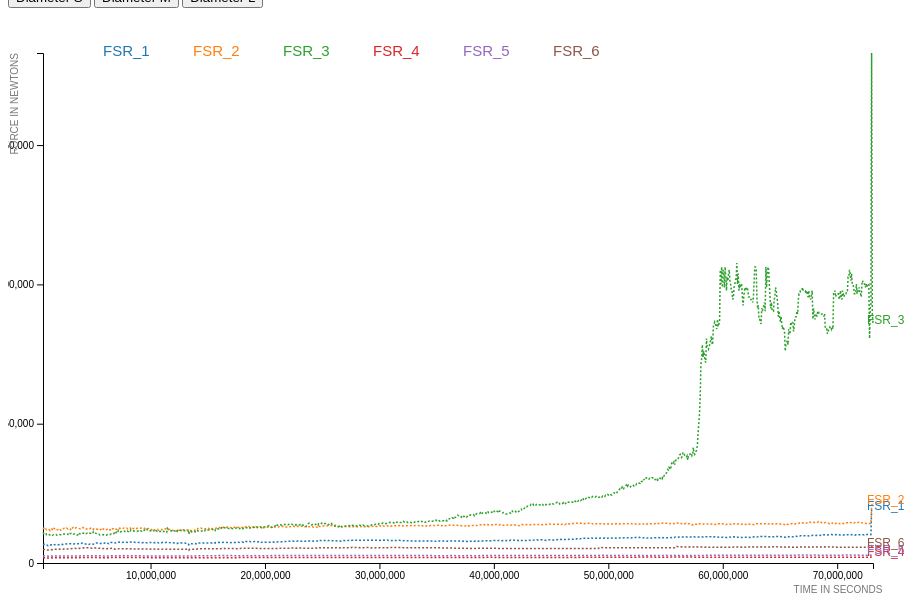
D3 v4 page, settled after 360 driven frames (6 s of simulated time); the page loaded 1 data file(s).



var margin = {top: 45, right: 35, bottom: 45, left: 35},
  width = 900 - margin.left - margin.right,
  height = 600 - margin.top - margin.bottom;

var svg = d3.select("#chart").append("svg")
  .attr("width", (width + margin.left + margin.right)+"px")
  .attr("height", (height + margin.top + margin.bottom)+"px")
  .append("g")
  .attr("transform", "translate(" + margin.left + "," + margin.top + ")");


d3.json("dataset/test1_data.json", function(error, data){
  if (error) return console.error(error);
  //console.log(data);


var allSensors = ["FSR_1", "FSR_2", "FSR_3", "FSR_4", "FSR_5", "FSR_6"]


////Format data - array of arrays of {x, y} tuples
var dataReady = allSensors.map( function(sensorNum) {
  return {
    name: sensorNum,
    values: data.map(function(d) {
      return {time: d.time, humid: d.humidity, temp: d.temp, value: +d[sensorNum].resistance};
    })
  };
});
//console.log(dataReady)


var color = d3.scaleOrdinal()
  .domain(allSensors)
  .range(d3.schemeCategory10);


var xAxis = d3.scaleLinear()
  .domain(d3.extent(data, function(d) { return +d.time; }))
  .range([0, width]);
  svg.append("g")
  .attr("transform", "translate(0," + height + ")")
  .call(d3.axisBottom(xAxis).ticks(6))
  .append("text")
  .attr("x", width-35)
  .attr("y", 30)
  .attr("fill", "#777")
  .text("TIME IN SECONDS");

var yAxis = d3.scaleLinear()
  //.domain([0, d3.max(data[0].FSR_1, d => d.resistance) ])
  //.domain([0, d3.max(data[0].humidity) ])
  .domain([0, d3.max(dataReady, function(d) { return d3.max(d.values, function(d) { return +d.value; }) }) ])
  //.domain([0, d3.max(dataReady, function(d) { return +d.values[1200].value; }) ])
  .range([height, 0]);
  svg.append("g")
  .call(d3.axisLeft(yAxis).ticks(5))
  .append("text")
  .attr("y", -25)
  .attr("transform", "rotate(-90)")
  .attr("fill", "#777")
  .text("FORCE IN NEWTONS");


////Add lines
var line = d3.line()
  .x(function(d) { return xAxis(+d.time) })
  .y(function(d) { return yAxis(+d.value) })
svg.selectAll("lines")
  .data(dataReady)
  .enter()
  .append("path")
    .attr("d", function(d){ return line(d.values) } )
    .attr("stroke", function(d){ return color(d.name) })
    .attr("class", function(d){ return "path " + d.name });


///Add a label at the end of each line
svg.selectAll("label")
  .data(dataReady)
  .enter()
    .append("g")
    .append("text")
      .datum(function(d) { return {name: d.name, value: d.values[d.values.length - 1]}; }) // keep only last value of each time series
      .attr("transform", function(d) { return "translate(" + xAxis(d.value.time) + "," + yAxis(d.value.value) + ")"; }) // put at position of last point
      .attr("x", -6)
      .attr("class", function(d){ return d.name })
      .text(function(d) { return d.name; })
      .style("fill", function(d){ return color(d.name) });


///Add an interactive legend
svg.selectAll("legend")
  .data(dataReady)
  .enter()
    .append("g")
    .append("text")
    .attr("x", function(d,i){ return 60 + i*90})
    .attr("y", 3)
    .text(function(d) { return d.name; })
    .style("fill", function(d){ return color(d.name) })
    .style("font-size", 15)
  .on("click", function(d){
    currentOpacity = d3.selectAll("." + d.name).style("opacity") // is the element currently visible ?
    d3.selectAll("." + d.name).transition().style("opacity", currentOpacity == 1 ? 0:1) // Change the opacity: from 0 to 1 or from 1 to 0
  })


// get the x and y values for least squares
var xSeries = data.map(function(d) { return parseFloat(+d.time); });
var ySeries = dataReady.map(function(d) { return d.values.map(function(d) { return parseFloat(+d.value); }) });
//console.log("xSeries: " + xSeries);
//console.log("ySeries: " + ySeries);

var leastSquaresCoeff = leastSquares(xSeries, ySeries[3]);

var slope = leastSquaresCoeff[0];
var intercept = leastSquaresCoeff[1];
var rSquare = leastSquaresCoeff[2];

console.log("slope: " + slope);
console.log("intercept: " + intercept);
console.log("y = " + slope + "x + " + intercept);

var numSteps = d3.max(data, function(d) { return +d.time; });

var trendline = svg.append("line")
  .attr("x1", xAxis(0.))
  .attr("y1", yAxis(intercept))
  .attr("x2", xAxis(numSteps))
  .attr("y2", yAxis(numSteps*slope + intercept))
  .classed("line", true);

});

// returns slope, intercept and r-square of the line
// from: http://bl.ocks.org/benvandyke/8459843
function leastSquares(xSeries, ySeries) {
  var reduceSumFunc = function(prev, cur) { return prev + cur; };

  var xBar = xSeries.reduce(reduceSumFunc) * 1.0 / xSeries.length;
  var yBar = ySeries.reduce(reduceSumFunc) * 1.0 / ySeries.length;

  var ssXX = xSeries.map(function(d) { return Math.pow(d - xBar, 2); })
    .reduce(reduceSumFunc);

  var ssYY = ySeries.map(function(d) { return Math.pow(d - yBar, 2); })
    .reduce(reduceSumFunc);

  var ssXY = xSeries.map(function(d, i) { return (d - xBar) * (ySeries[i] - yBar); })
    .reduce(reduceSumFunc);

  var slope = ssXY / ssXX;
  var intercept = yBar - (xBar * slope);
  var rSquare = Math.pow(ssXY, 2) / (ssXX * ssYY);

  return [slope, intercept, rSquare];
}



### data: dataset/test1_data.json
[
 {
  "time": 603464,
  "humidity": 29.4,
  "temp": 34.8,
  "FSR_1": {
   "resistance": 6688,
   "force": 1
  },
  "FSR_2": {
   "resistance": 12542,
   "force": 0
  },
  "FSR_3": {
   "resistance": 10964,
   "force": 1
  },
  "FSR_4": {
   "resistance": 1868,
   "force": 6
  },
  "FSR_5": {
   "resistance": 2569,
   "force": 4
  },
  "FSR_6": {
   "resistance": 4723,
   "force": 2
  }
 },
 {
  "time": 663851,
  "humidity": 29.3,
  "temp": 35,
  "FSR_1": {
   "resistance": 6556,
   "force": 1
  },
  "FSR_2": {
   "resistance": 12341,
   "force": 1
  },
  "FSR_3": {
   "resistance": 10584,
   "force": 1
  },
  "FSR_4": {
   "resistance": 1856,
   "force": 6
  },
  "FSR_5": {
   "resistance": 2537,
   "force": 4
  },
  "FSR_6": {
   "resistance": 4762,
   "force": 2
  }
 },
 {
  "time": 724233,
  "humidity": 28.9,
  "temp": 35.1,
  "FSR_1": {
   "resistance": 6716,
   "force": 1
  },
  "FSR_2": {
   "resistance": 12737,
   "force": 0
  },
  "FSR_3": {
   "resistance": 10885,
   "force": 1
  },
  "FSR_4": {
   "resistance": 1868,
   "force": 6
  },
  "FSR_5": {
   "resistance": 2584,
   "force": 4
  },
  "FSR_6": {
   "resistance": 4827,
   "force": 2
  }
 },
 {
  "time": 784618,
  "humidity": 28.8,
  "temp": 35.2,
  "FSR_1": {
   "resistance": 6716,
   "force": 1
  },
  "FSR_2": {
   "resistance": 12789,
   "force": 0
  },
  "FSR_3": {
   "resistance": 10920,
   "force": 1
  },
  "FSR_4": {
   "resistance": 1868,
   "force": 6
  },
  "FSR_5": {
   "resistance": 2553,
   "force": 4
  },
  "FSR_6": {
   "resistance": 4827,
   "force": 2
  }
 },
 {
  "time": 845004,
  "humidity": 28.7,
  "temp": 35.3,
  "FSR_1": {
   "resistance": 6556,
   "force": 1
  },
  "FSR_2": {
   "resistance": 12241,
   "force": 1
  },
  "FSR_3": {
   "resistance": 10669,
   "force": 1
  },
  "FSR_4": {
   "resistance": 1842,
   "force": 6
  },
  "FSR_5": {
   "resistance": 2521,
   "force": 4
  },
  "FSR_6": {
   "resistance": 4784,
   "force": 2
  }
 },
 {
  "time": 905389,
  "humidity": 28.7,
  "temp": 35.3,
  "FSR_1": {
   "resistance": 6425,
   "force": 1
  },
  "FSR_2": {
   "resistance": 11958,
   "force": 1
  },
  "FSR_3": {
   "resistance": 10177,
   "force": 1
  },
  "FSR_4": {
   "resistance": 1814,
   "force": 6
  },
  "FSR_5": {
   "resistance": 2478,
   "force": 5
  },
  "FSR_6": {
   "resistance": 4723,
   "force": 2
  }
 },
 {
  "time": 965774,
  "humidity": 28.7,
  "temp": 35.3,
  "FSR_1": {
   "resistance": 6398,
   "force": 1
  },
  "FSR_2": {
   "resistance": 11958,
   "force": 1
  },
  "FSR_3": {
   "resistance": 10341,
   "force": 1
  },
  "FSR_4": {
   "resistance": 1814,
   "force": 6
  },
  "FSR_5": {
   "resistance": 2478,
   "force": 5
  },
  "FSR_6": {
   "resistance": 4679,
   "force": 2
  }
 },
 {
  "time": 1026159,
  "humidity": 28.8,
  "temp": 35.3,
  "FSR_1": {
   "resistance": 6212,
   "force": 2
  },
  "FSR_2": {
   "resistance": 11862,
   "force": 1
  },
  "FSR_3": {
   "resistance": 10177,
   "force": 1
  },
  "FSR_4": {
   "resistance": 1814,
   "force": 6
  },
  "FSR_5": {
   "resistance": 2493,
   "force": 5
  },
  "FSR_6": {
   "resistance": 4679,
   "force": 2
  }
 },
 "... 1,194 more items"
]